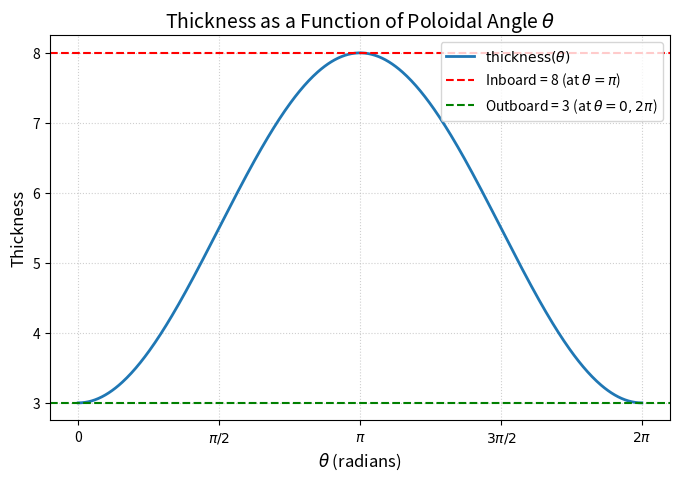

Here is the Python script that generated this plot:
import matplotlib.pyplot as plt
import numpy as np

# Set up theta domain (0 to 2*pi)
theta = np.linspace(0, 2 * np.pi, 500)

# Parameters from prompt (mapping 'inner' -> inboard = 8, 'outer' -> outboard = 3)
thickness_inboard = 8
thickness_outboard = 3

thickness_theta = (thickness_outboard + thickness_inboard) / 2 + (thickness_outboard - thickness_inboard) / 2 * np.cos(theta)

plt.figure(figsize=(8, 5))
plt.plot(theta, thickness_theta, label=r'$\text{thickness}(\theta)$', color='#1f77b4', linewidth=2)
plt.axhline(thickness_inboard, color='red', linestyle='--', label=f'Inboard = {thickness_inboard} (at $\\theta = \\pi$)')
plt.axhline(thickness_outboard, color='green', linestyle='--', label=f'Outboard = {thickness_outboard} (at $\\theta = 0, 2\\pi$)')

plt.title('Thickness as a Function of Poloidal Angle $\\theta$', fontsize=14)
plt.xlabel('$\\theta$ (radians)', fontsize=12)
plt.ylabel('Thickness', fontsize=12)
plt.xticks(
    [0, np.pi/2, np.pi, 3*np.pi/2, 2*np.pi],
    ['0', '$\\pi/2$', '$\\pi$', '$3\\pi/2$', '$2\\pi$']
)
plt.grid(True, linestyle=':', alpha=0.6)
plt.legend(loc='upper right')

plt.show()
